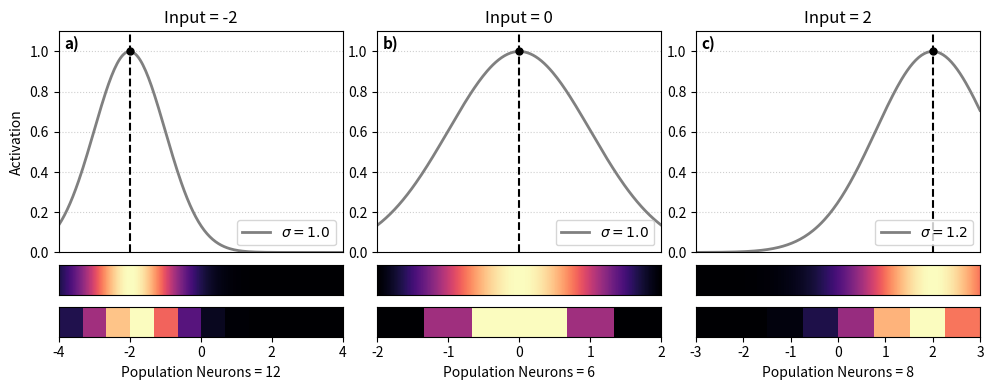

Generate this figure with matplotlib:
import numpy as np
import matplotlib.pyplot as plt
import matplotlib.cm as cm

# Settings
orientations = [(-4,4), (-2,2), (-3,3)]  # three neurons with same 
input_positions = [-2, 0, 2]  # three input stimuli
sigmas = [1.0, 1.0, 1.2]
neurons = [12, 6, 8]
cmap = cm.get_cmap("magma")
enum = iter("abcdefg")
# Create figure with 3 columns × 2 rows (top = curve, bottom = heatmap)
fig, axes = plt.subplots(3, 3, figsize=(10, 4), gridspec_kw={'height_ratios': [3, 0.4, 0.4]})

for i, pos in enumerate(input_positions):
    x = np.linspace(orientations[i][0], orientations[i][1], 200)
    # Compute Gaussian activation
    activation = np.exp(-0.5 * ((x - pos) / sigmas[i]) ** 2)
    activation /= activation.max()  # normalize to [0,1]
    
    # --- Top: tuning curve ---
    ax_curve = axes[0, i]
    ax_curve.plot(x, activation, color='gray', linewidth=2)
    ax_curve.axvline(pos, color='black', linestyle='--')
    ax_curve.plot(pos, 1.0, 'o', color='black', markersize=5)
    ax_curve.set_xlim(orientations[i][0], orientations[i][1])
    ax_curve.set_ylim(0, 1.1)
    ax_curve.set_title(f"Input = {pos}")
    ax_curve.grid(True, linestyle=':', alpha=0.6)
    ax_curve.set_xticks([])

    ax_curve.text(
    0.02,        # a little left of the axes
    0.92,               # same vertical height as the title
    f"{next(enum)})",
    fontsize=11, fontweight="bold",
    transform=ax_curve.transAxes
)

    ax_curve.legend([rf'$\sigma = {sigmas[i]}$'], loc='lower right')

    if i == 0:
        ax_curve.set_ylabel("Activation")

    # --- Bottom: heatmap ---
    ax_heat = axes[1, i]
    ax_heatmap = np.expand_dims(activation, axis=0)
    ax_heat.imshow(ax_heatmap, extent=[x.min(), x.max(), 0, 1],
                   cmap=cmap, aspect='auto', origin='lower')
    ax_heat.set_yticks([])
    ax_heat.set_xticks([])
    #ax_heat.set_xlabel("Output Units")
    ax_heat.set_xlim(orientations[i][0], orientations[i][1])
    ax_heat.grid(False)

    out = np.linspace(orientations[i][0], orientations[i][1], neurons[i]) 

    activation_out = np.exp(-0.5 * ((out - pos) / sigmas[i]) ** 2)
    activation_out /= activation_out.max() 


    ax_out = axes[2, i]
    ax_out_heatmap = np.expand_dims(activation_out, axis=0)
    ax_out.imshow(ax_out_heatmap, extent=[out.min(), out.max(), 0, 1],
                   cmap=cmap, aspect='auto', origin='lower')
    ax_out.set_yticks([])
    ax_out.set_xlabel(f"Population Neurons = {neurons[i]}")
    ax_out.set_xlim(orientations[i][0], orientations[i][1])
    ax_out.grid(False)

# Adjust layout and save
plt.tight_layout(h_pad=0.3, w_pad=0.4)
plt.savefig("neuron_tuning_curve.png", dpi=300)
plt.close(fig)

print("Figure saved as three_gaussian_tuning_with_heatmaps.png")
